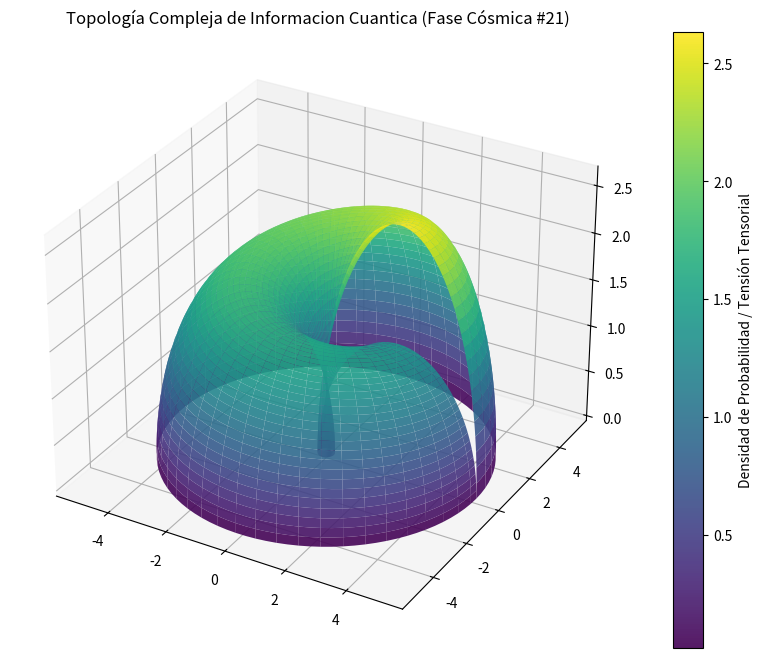

Recreate this plot in Python.
%matplotlib inline
# Simulación Cósmica: Informacion Cuantica - Variante 21
import numpy as np
import matplotlib.pyplot as plt
from mpl_toolkits.mplot3d import Axes3D

# Parámetros Físicos Cuánticos/Relativistas
alpha = 2.405
beta = 2.665
gamma = 2.651

u = np.linspace(0, 2 * np.pi, 100)
v = np.linspace(0, np.pi, 100)
U, V = np.meshgrid(u, v)

# Topología Espacio-Temporal Avanzada (Fase Cósmica)
X = (alpha + beta * np.cos(V)) * np.cos(U)
Y = (alpha + beta * np.cos(V)) * np.sin(U)
Z = gamma * np.sin(V) * np.exp(-U/10)

fig = plt.figure(figsize=(12, 8))
ax = fig.add_subplot(111, projection='3d')
surf = ax.plot_surface(X, Y, Z, cmap='viridis', edgecolor='none', alpha=0.9)

fig.colorbar(surf, ax=ax, label='Densidad de Probabilidad / Tensión Tensorial')
plt.title(r'Topología Compleja de Informacion Cuantica (Fase Cósmica #21)')
plt.show()
